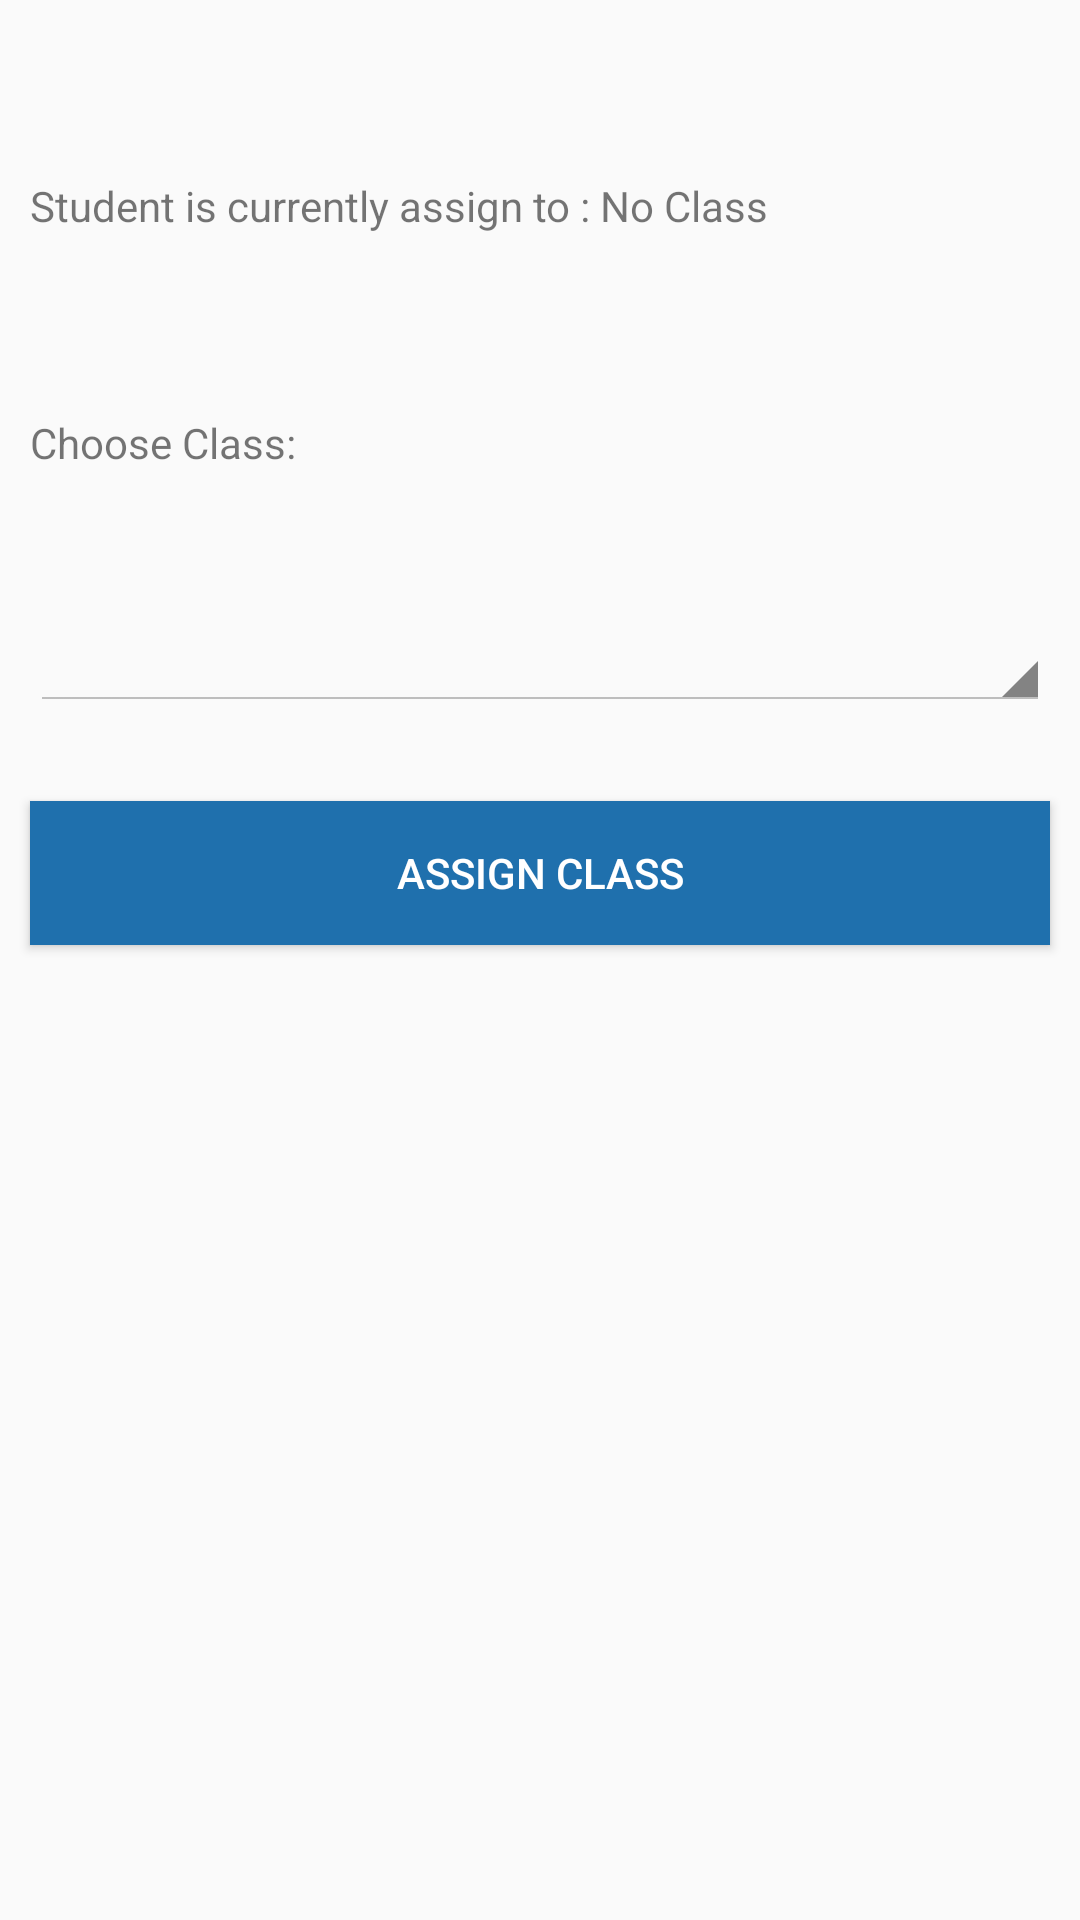

Here is an Android app screen rendered from its layout file. Give the layout XML and the strings, colors and styles it references.
<!-- AndroidManifest.xml: application theme AppTheme -->
<!-- res/layout/activity_admin_asign_student_class.xml -->
<?xml version="1.0" encoding="utf-8"?>
<androidx.appcompat.widget.LinearLayoutCompat xmlns:android="http://schemas.android.com/apk/res/android"
    xmlns:app="http://schemas.android.com/apk/res-auto"
    xmlns:tools="http://schemas.android.com/tools"
    android:layout_width="match_parent"
    android:layout_height="match_parent"
    android:orientation="vertical"
    tools:context=".AdminAsignStudentClass">
    <TextView
        android:layout_width="match_parent"
        android:layout_height="wrap_content"
        android:id="@+id/showStudentName"
        android:layout_gravity="center"
        android:gravity="center"
        android:text=""/>
    <TextView
        android:layout_marginTop="40dp"
        android:layout_width="match_parent"
        android:layout_height="wrap_content"
        android:id="@+id/showStudentClass"
        android:layout_marginLeft="10dp"
        android:text="Student is currently assign to : No Class"/>

    <LinearLayout
        android:layout_marginTop="20dp"
        android:id="@+id/linearAddClass"
        android:layout_marginLeft="10dp"
        android:layout_marginRight="10dp"
        android:layout_width="match_parent"
        android:layout_height="wrap_content"
        android:orientation="vertical"></LinearLayout>
    <TextView
        android:layout_marginTop="40dp"
        android:layout_width="match_parent"
        android:layout_height="wrap_content"
        android:layout_marginLeft="10dp"
        android:text="Choose Class:"/>

    <Spinner
        style="@android:style/Widget.Holo.Light.Spinner"
        android:layout_width="match_parent"
        android:id="@+id/spinneridStudent"
        android:layout_height="50dp"
        android:layout_marginLeft="10dp"
        android:layout_marginTop="30dp"
        android:layout_marginRight="10dp"
        ></Spinner>
    <Button
        android:layout_marginLeft="10dp"
        android:layout_marginTop="30dp"
        android:layout_marginRight="10dp"
        android:id="@+id/assignclassStudent"
        android:text="Assign Class"
        android:background="#1f70ad"
        android:textColor="@color/white"
        android:layout_width="match_parent"
        android:layout_height="wrap_content" />




</androidx.appcompat.widget.LinearLayoutCompat>
<!-- resources referenced by this layout -->
<resources>
  <color name="white">#fff</color>
  <style name="AppTheme" parent="Theme.AppCompat.Light.DarkActionBar">
          
          <item name="colorPrimary">#205c8a</item>
          <item name="colorPrimaryDark">#1f70ad</item>
          <item name="colorAccent">#1f70ad</item>
      </style>
</resources>
